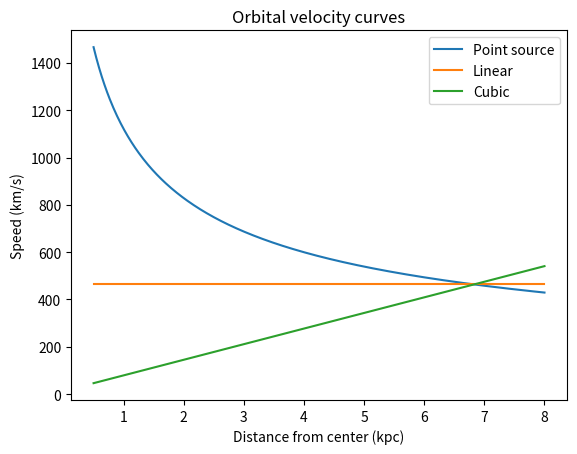
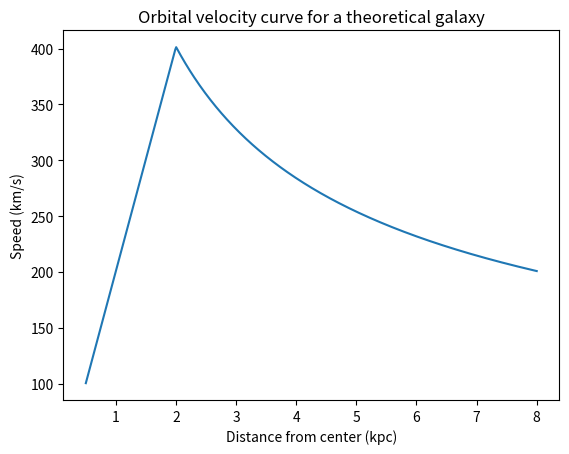

Write Python code to recreate these figures, in order.
import numpy as np
import matplotlib.pyplot as plt

G = 4.3e-6 # Gravitational constant in kpc * M_sun^-1 * (km/s)^2

Mr = 1.5e12 # Mass of the Milky Way
r = np.linspace(3, 35, 500) # array of kiloparsec radii for plotting

def v_orb(Mr, r):
    return np.sqrt((G * Mr) / r)

def mass_propto_r(r):
    return (Mr / 30) * r

def mass_propto_cube(r):
    return (Mr / (30** 3)) * (r ** 3)

def mass_central_sphere(r):
    result = np.copy(r)
    for i in range(0, np.size(r)):
        if (r[i] < 2):
            result.put(indices=i, values= (((0.05 * Mr) / (2 ** 3)) * (r[i] ** 3)))
        else:
            result.put(indices=i, values=(0.05 * Mr))
    return result

v_point = v_orb(Mr, r) # Array of velocities corresponding to radii for all mass at center as a point source
v_lin = v_orb(mass_propto_r(r), r) # Velocities corresponding to radii for mass increasing linearly
v_cube = v_orb(mass_propto_cube(r), r) # Velocities ... for mass increasing cubicly

r = np.linspace(0.5, 8, 500)
v_central_sphere = v_orb(mass_central_sphere(r), r) # Velocities ... mass is contained in a central sphere to 2 pc, 
                                                    # after which it is negligible


# Plotting the orbital velocity curves
plt.figure()
plt.plot(r, v_point, label="Point source") # point source of mass at center
plt.plot(r, v_lin, label="Linear") # mass increases linearly with radius
plt.plot(r, v_cube, label="Cubic") # mass increases with the cube of the radius

plt.xlabel("Distance from center (kpc)")
plt.ylabel("Speed (km/s)")
plt.title("Orbital velocity curves")
plt.legend()
plt.show()

# Plotting the velocity curve for the theoretical galaxy where most mass is in the central 2 kpc
plt.figure()
plt.plot(r, v_central_sphere, label="Central sphere") # mass increases with the central sphere
plt.xlabel("Distance from center (kpc)")
plt.ylabel("Speed (km/s)")
plt.title("Orbital velocity curve for a theoretical galaxy")
plt.show()